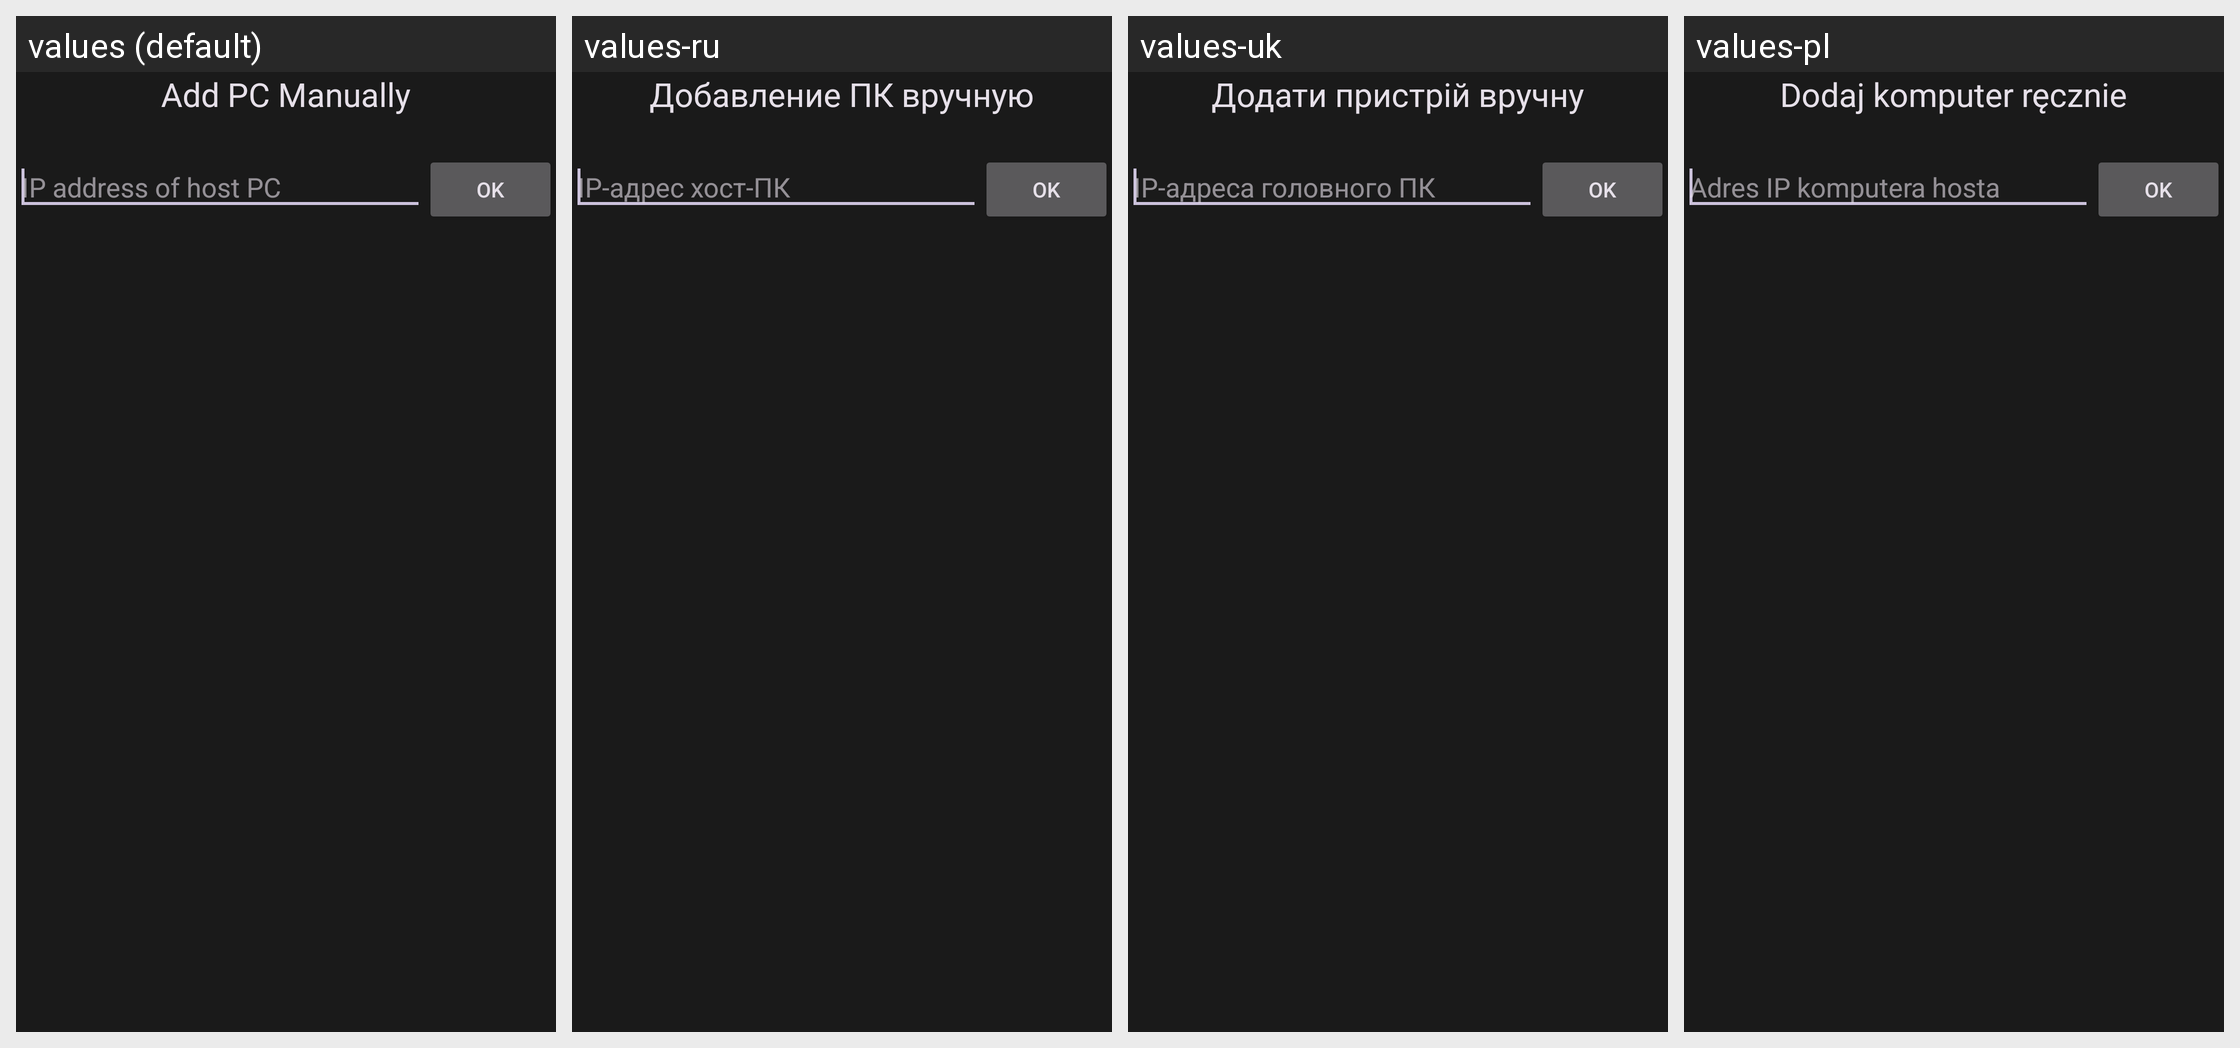

The same Android screen rendered under several of its app's locales, left to right. List the strings drawn on it with the default value and each locale's translation.
Android screen res/layout/activity_add_computer_manually.xml rendered under 4 locales, left to right: values (default), values-ru, values-uk, values-pl. Device: Nexus 5 (rendered at 1080×1920; each locale shown at half size, 540×960, under a caption strip naming it); theme AppTheme.
Other locales in the repository, not shown: values-bg, values-cs, values-de, values-el, values-es, values-fr, values-hu, values-in, values-it, values-ja, values-ko, values-nb-rNO, values-nl, values-pt, values-pt-rBR, values-ro, values-sv, values-tr, values-vi, values-zh-rCN, values-zh-rTW.
Strings drawn on this screen, with the default value and each locale's value (text and hints the layout hard-codes, and strings that could not be matched under every locale, appear in the picture but are not listed):

title_add_pc
  values: Add PC Manually
  values-ru: Добавление ПК вручную
  values-uk: Додати пристрій вручну
  values-pl: Dodaj komputer ręcznie

ip_hint
  values: IP address of host PC
  values-ru: IP-адрес хост-ПК
  values-uk: IP-адреса головного ПК
  values-pl: Adres IP komputera hosta
